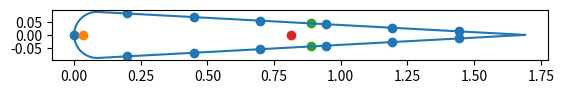

Write Python code to recreate this figure.
# -*- coding: utf-8 -*-
"""
Created on Mon Feb 17 15:21:48 2020

@author: daanv
"""

#modules
import numpy as np
import matplotlib.pyplot as plt

#toggles
plot = True 

#Data of the aileron cross section and stringers
Ca = 1.691 #[m]
ha = 0.173 #[m]
nstr = 13
tstr = 1.2e-3 #[m]
hstr = 1.4e-2 #[m]
wstr = 1.8e-2 #[m]
tsk = 1.1e-3 #[m]

#Calculations on stringer placements
#Only done on one side due to symmetry
nstringhalf = int(np.ceil(nstr/2))
circlen = np.pi*ha/2 #[m]
halfcirclen = circlen/2
straightlen = np.sqrt((Ca-ha/2)**2 + (ha/2)**2) #[m]
totlen = halfcirclen + straightlen #[m]
lenperstr = totlen/nstringhalf  #[m]
#The distance between the stringers is larger than the length of the circle part of the aileron
#i.e. except for the stringer at the leading edge, all stringers are placed on the straigth part of the aileron
ang = np.arctan((ha/2)/(Ca-ha/2)) #[rad]
zstr = [0]
ystr = [0]

for i in range(1,nstringhalf):
    zstr.append(Ca-np.cos(ang)*i*lenperstr) #[m]
    ystr.append(np.sin(ang)*i*lenperstr) #[m]
    #and for the other side
    zstr.append(Ca-np.cos(ang)*i*lenperstr) #[m]
    ystr.append(-np.sin(ang)*i*lenperstr) #[m]

    
#Calculating stringer and skin areas
Astr = wstr*tstr+(hstr-tstr)*tstr #[m^2]
Askcirc = circlen*tsk #[m^2]
Askstraight = straightlen*tsk #[m^2]

#for a halfcircle with radius R, its centroid lies at 2R/pi from its origin
#i.e. for this quartercircle, at 2*(ha/2)/pi
zcirc = ha/2 - ha/np.pi #[m]

#for a straigt line, its centroid lies halfway
zstraight = Ca - np.cos(ang)*straightlen/2 #[m]
ystraight = np.sin(ang)*straightlen/2 #[m]

#Calculating the centroid of the aileron
#In y-direction, it is 0 due to symmetry
Cz = (sum(zstr)*Astr + zcirc*Askcirc + 2*zstraight*Askstraight)/(nstr*Astr + Askcirc + 2*Askstraight) #[m]

#For a thin walled semicircle, the moment of Inertia about its own centroid is pi/2*R^3*t
Icirc = np.pi/2*(ha/2)**3*tsk #[m^4]

#For the thin walled plate at an angle, its moment of Inertai about its own centroid is t*L^3*sin^2(a)/12 or t*L^3*cos^2(a)/12
#About Z axis: sin^2
#About Y axis: cos^2
Istraightz = tsk*straightlen**3*(np.sin(ang))**2/12 #[m^4]
Istraighty = tsk*straightlen**3*(np.cos(ang))**2/12 #[m^4]

#For the total MoI, sum the individual parts and their corresponding Steiner Terms
#For the stringers, only Steiner terms will be considered

Izz = Icirc + 2*(Istraightz + Askstraight*ystraight**2) + sum((np.array(ystr))**2*Astr) #[m^4]
Iyy = Icirc + Askcirc*(zcirc-Cz)**2 + 2*(Istraighty + Askstraight*(zstraight-Cz)**2) + sum((np.array(zstr-Cz))**2*Astr) #[m^4]


if plot:
    xcirc = []
    ycirc = []
    for i in np.arange(-np.pi/2,np.pi/2,0.1):
        xcirc.append(np.cos(i))
        ycirc.append(np.sin(i))
    xcirc = np.array(xcirc)*-ha/2 + ha/2
    ycirc = np.array(ycirc)*ha/2
    xcirc = np.insert(xcirc,0, Ca)
    xcirc = np.append(xcirc, Ca)
    ycirc = np.insert(ycirc,0, 0)
    ycirc = np.append(ycirc, 0)
    fig = plt.gca()
    fig.set_aspect('equal')    
    plt.plot(xcirc,ycirc)
    plt.scatter(zstr,ystr)
    plt.scatter(zcirc,0)
    plt.scatter([zstraight,zstraight],[ystraight,-ystraight])
    plt.scatter(Cz,0)
